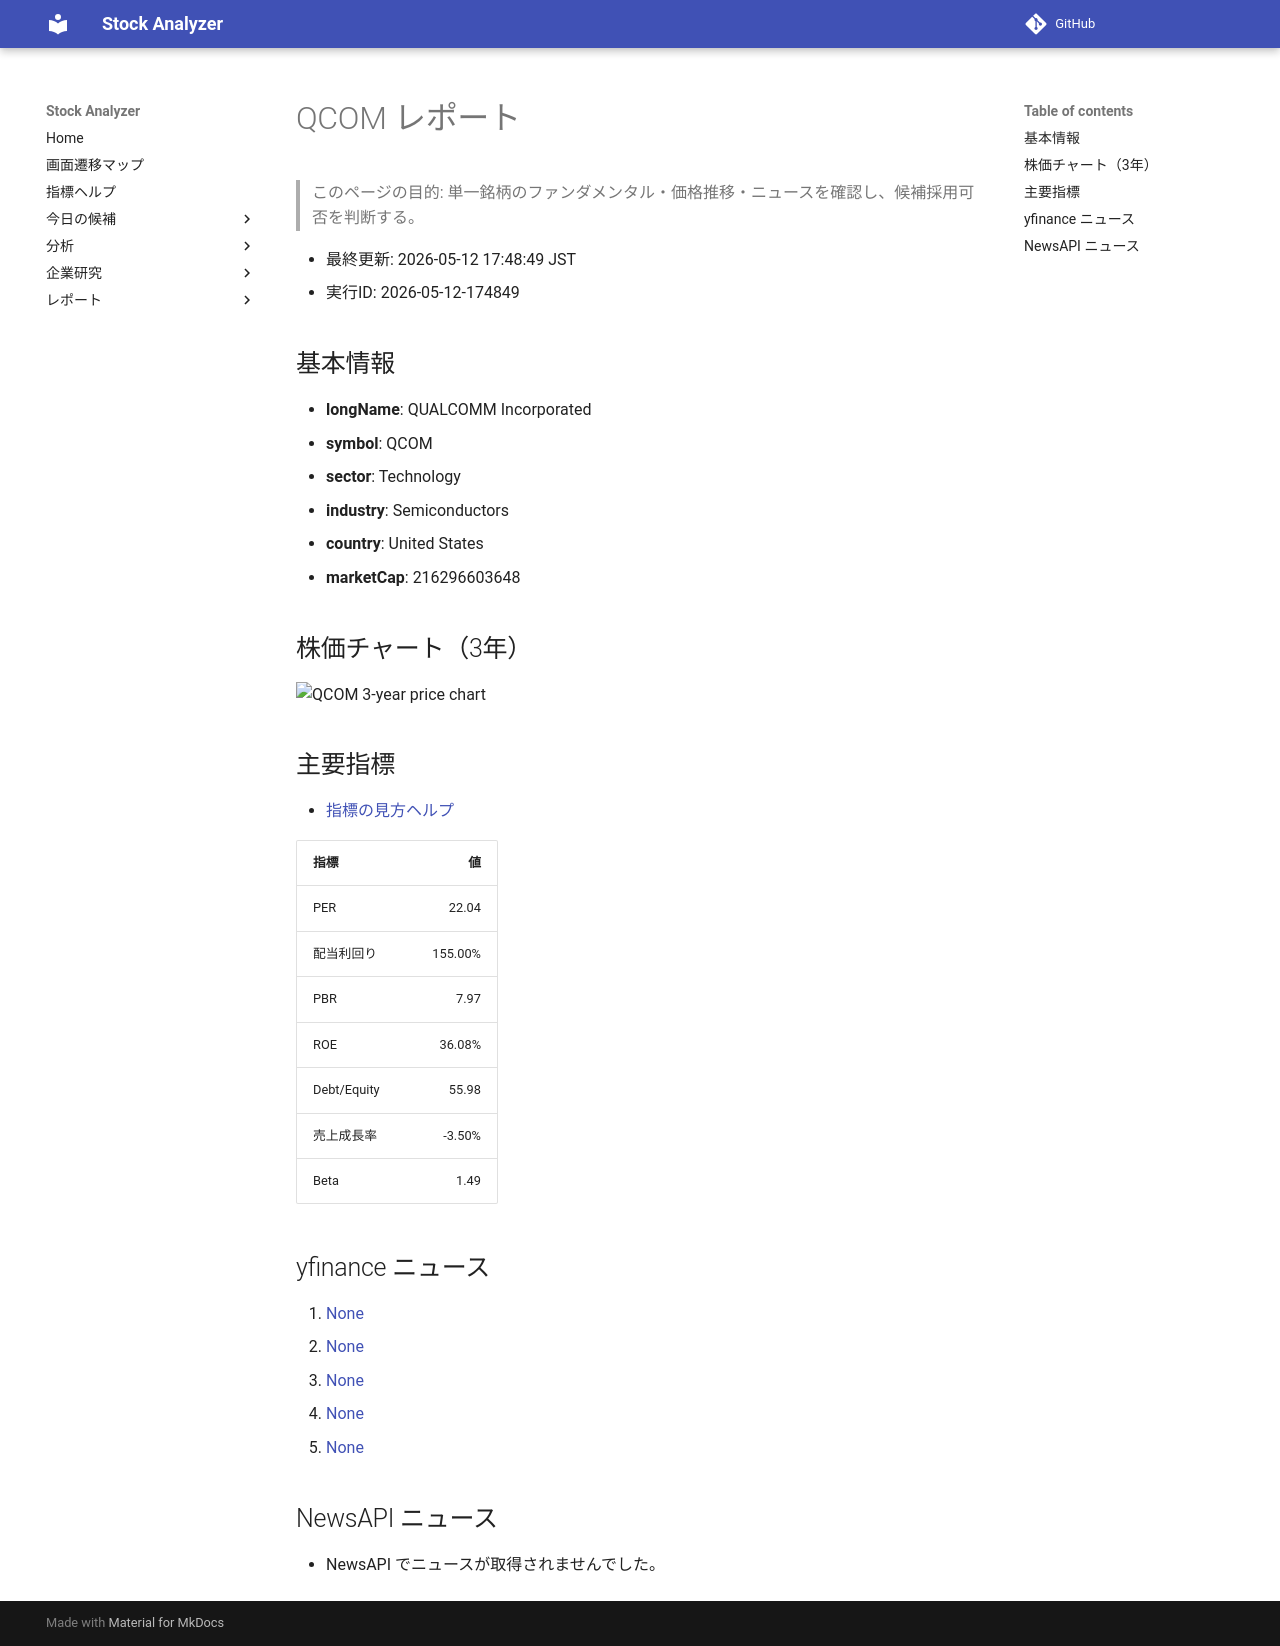

repository: Yumi-note/Making-APP · page: reports/2026-05-12/174849/QCOM/index.html · generator: mkdocs

# QCOM レポート

> このページの目的: 単一銘柄のファンダメンタル・価格推移・ニュースを確認し、候補採用可否を判断する。

- 最終更新: 2026-05-12 17:48:49 JST
- 実行ID: 2026-05-12-174849

## 基本情報

- **longName**: QUALCOMM Incorporated
- **symbol**: QCOM
- **sector**: Technology
- **industry**: Semiconductors
- **country**: United States
- **marketCap**: 216296603648

## 株価チャート（3年）

![QCOM 3-year price chart](QCOM_3y.png)

## 主要指標

- [指標の見方ヘルプ](../../../../indicators.md)

| 指標 | 値 |
|---|---:|
| PER | 22.04 |
| 配当利回り | 155.00% |
| PBR | 7.97 |
| ROE | 36.08% |
| Debt/Equity | 55.98 |
| 売上成長率 | -3.50% |
| Beta | 1.49 |

## yfinance ニュース

1. [None](None)
2. [None](None)
3. [None](None)
4. [None](None)
5. [None](None)

## NewsAPI ニュース

- NewsAPI でニュースが取得されませんでした。
